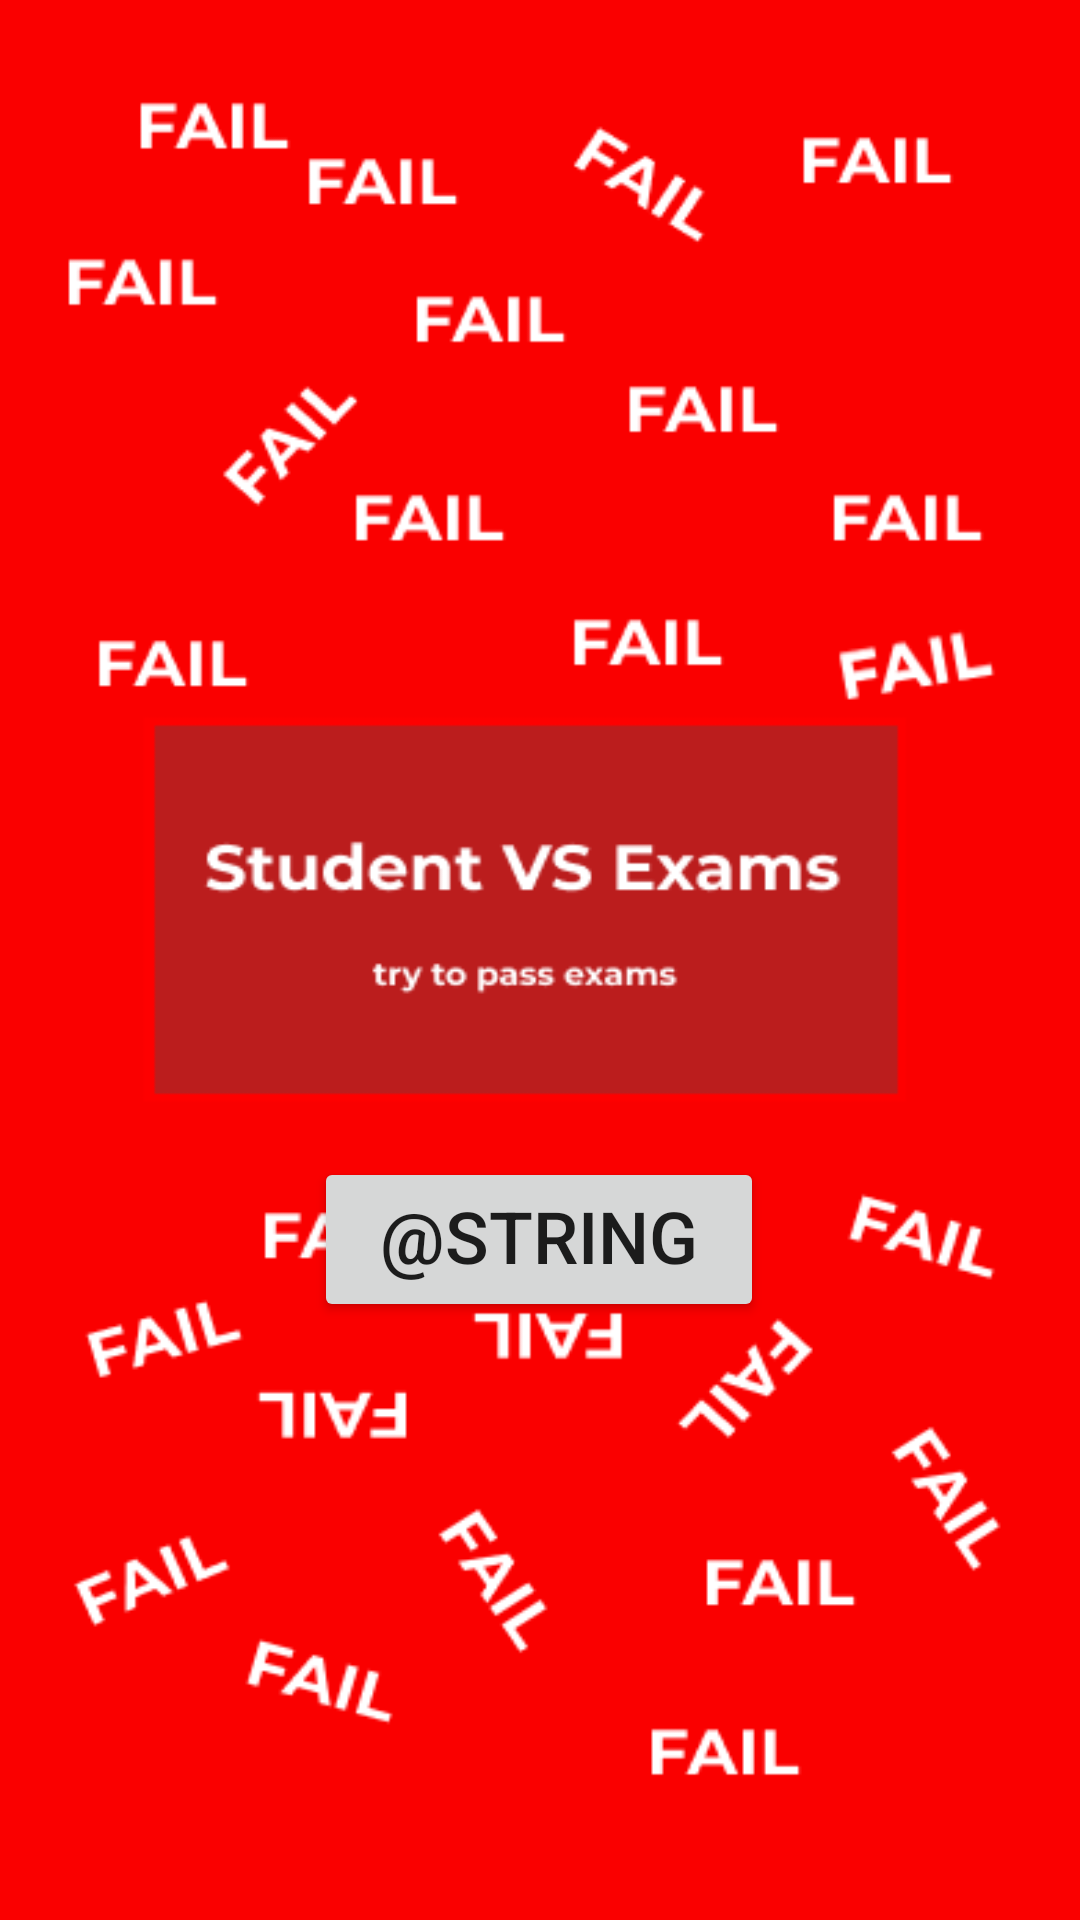

The Android layout XML behind this screen, and the referenced resources:
<!-- AndroidManifest.xml: application theme Theme.StudentVSExams -->
<!-- res/layout/activity_start.xml -->
<?xml version="1.0" encoding="utf-8"?>
<androidx.constraintlayout.widget.ConstraintLayout xmlns:android="http://schemas.android.com/apk/res/android"
    xmlns:app="http://schemas.android.com/apk/res-auto"
    xmlns:tools="http://schemas.android.com/tools"
    android:layout_width="match_parent"
    android:layout_height="match_parent"
    android:orientation="vertical"
    android:background="@drawable/background_fail"
    tools:context=".MainActivity">

    <Button
        android:id="@+id/playButton"
        android:layout_width="150dp"
        android:layout_height="55dp"
        android:layout_weight="50"
        android:text="@string/play"
        android:textSize="24sp"
        app:layout_constraintBottom_toBottomOf="parent"
        app:layout_constraintEnd_toEndOf="parent"
        app:layout_constraintHorizontal_bias="0.498"
        app:layout_constraintStart_toStartOf="parent"
        app:layout_constraintTop_toTopOf="parent"
        app:layout_constraintVertical_bias="0.659" />
</androidx.constraintlayout.widget.ConstraintLayout>
<!-- resources referenced by this layout -->
<resources>
  <!-- drawable background_fail: png bitmap (drawable-v24, 22116 bytes) -->
  <style name="Theme.StudentVSExams" parent="Theme.MaterialComponents.DayNight.DarkActionBar">
          
          <item name="colorPrimary">@color/purple_500</item>
          <item name="colorPrimaryVariant">@color/purple_700</item>
          <item name="colorOnPrimary">@color/white</item>
          
          <item name="colorSecondary">@color/teal_200</item>
          <item name="colorSecondaryVariant">@color/teal_700</item>
          <item name="colorOnSecondary">@color/black</item>
          
          <item name="android:statusBarColor" tools:targetApi="l">?attr/colorPrimaryVariant</item>
          
      </style>
  <color name="purple_500">#FF6200EE</color>
  <color name="purple_700">#FF3700B3</color>
  <color name="white">#FFFFFFFF</color>
  <color name="teal_200">#FF03DAC5</color>
  <color name="teal_700">#FF018786</color>
  <color name="black">#FF000000</color>
</resources>
